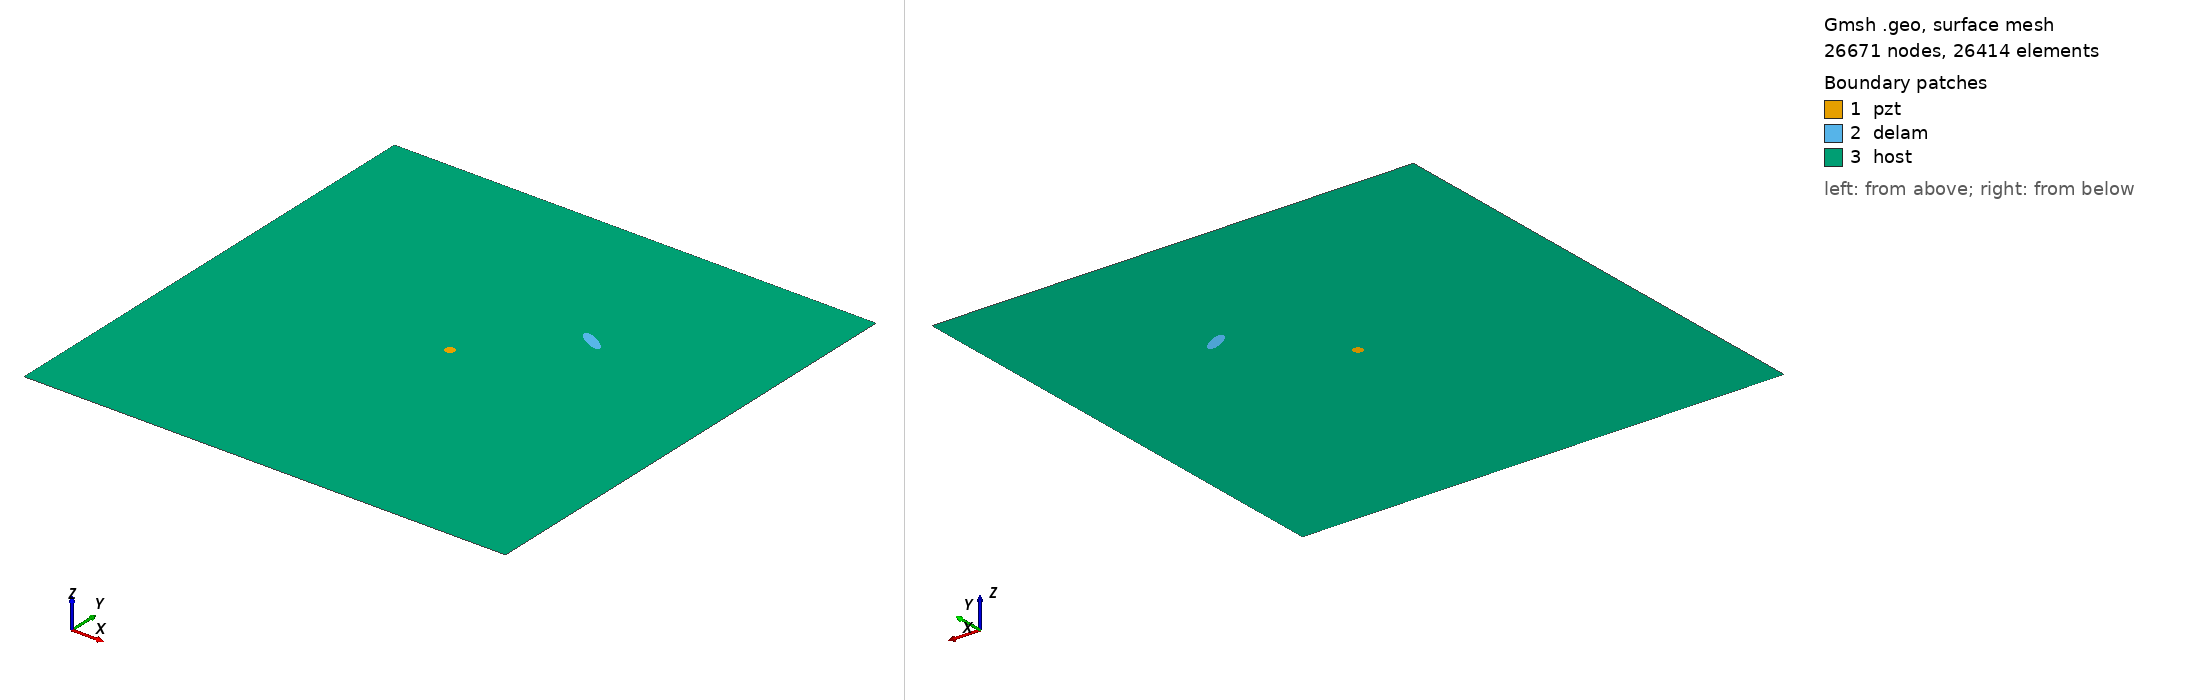

Gmsh geometry script, surface-meshed: 26671 nodes, 26414 surface elements. Boundary patches (legend numbers): 1 pzt, 2 delam, 3 host. Left view from above one corner, right view from below the opposite corner. Legend entries are the model's physical surfaces. The drawing asked Gmsh for element sizes between 1% and 20% of the model's largest extent; the script's own settings can give other sizes.

=== m_126_delam1_position_no_67_a_15mm_b_5mm_angle_150.geo (drawn) ===
SetFactory("OpenCASCADE");
L=0.500000; 
W=0.500000; 
a=0.015000; 
b=0.005000; 
x=0.333333; 
y=0.333333; 
alpha=0.833333 *Pi; 
r=0.005000; 
xpzt=0.250000; 
ypzt=0.250000; 
//+
Point(1) = {0, 0, 0, 1.0};
//+
Point(2) = {L, 0, 0, 1.0};
//+
Point(3) = {L, W, 0, 1.0};
//+
Point(4) = {0, W, 0, 1.0};
//+
Line(1) = {1, 2};
//+
Line(2) = {2, 3};
//+
Line(3) = {3, 4};
//+
Line(4) = {4, 1};
//+
Circle(5) = {xpzt, ypzt, -0, r, 0, 2*Pi};
//+
Ellipse(6) = {x, y, -0, a, b, 0, 2*Pi};
//+
Rotate {{0, 0, 1}, {x, y, 0}, alpha} {
  Curve{6}; 
}
//+
Curve Loop(1) = {4, 1, 2, 3};
//+
Curve Loop(2) = {6};
//+
Curve Loop(3) = {5};
//+
Curve Loop(4) = {6};
//+
Curve Loop(5) = {5};
//+
Plane Surface(1) = {5};
//+
Plane Surface(2) = {4};
//+
Plane Surface(3) = {1, 2, 3};
//+
Point(9) = {xpzt, ypzt, 0, 1.0};
//+
Point{9} In Surface {1};// mesh node at centre of pzt
//+
Physical Surface("pzt") = {1};
//+
Physical Surface("delam") = {2};
//+
Physical Surface("host") = {3};

Mesh.Algorithm = 6; // Frontal
Mesh.CharacteristicLengthFactor = 0.080000;
Mesh.CharacteristicLengthMin = 0.001000;
Mesh.CharacteristicLengthMax = 0.200000;
Mesh.RecombineAll = 1; // Apply recombination algorithm
Mesh.SubdivisionAlgorithm = 1; // 1: all quadrangles
Mesh.Smoothing = 1;
